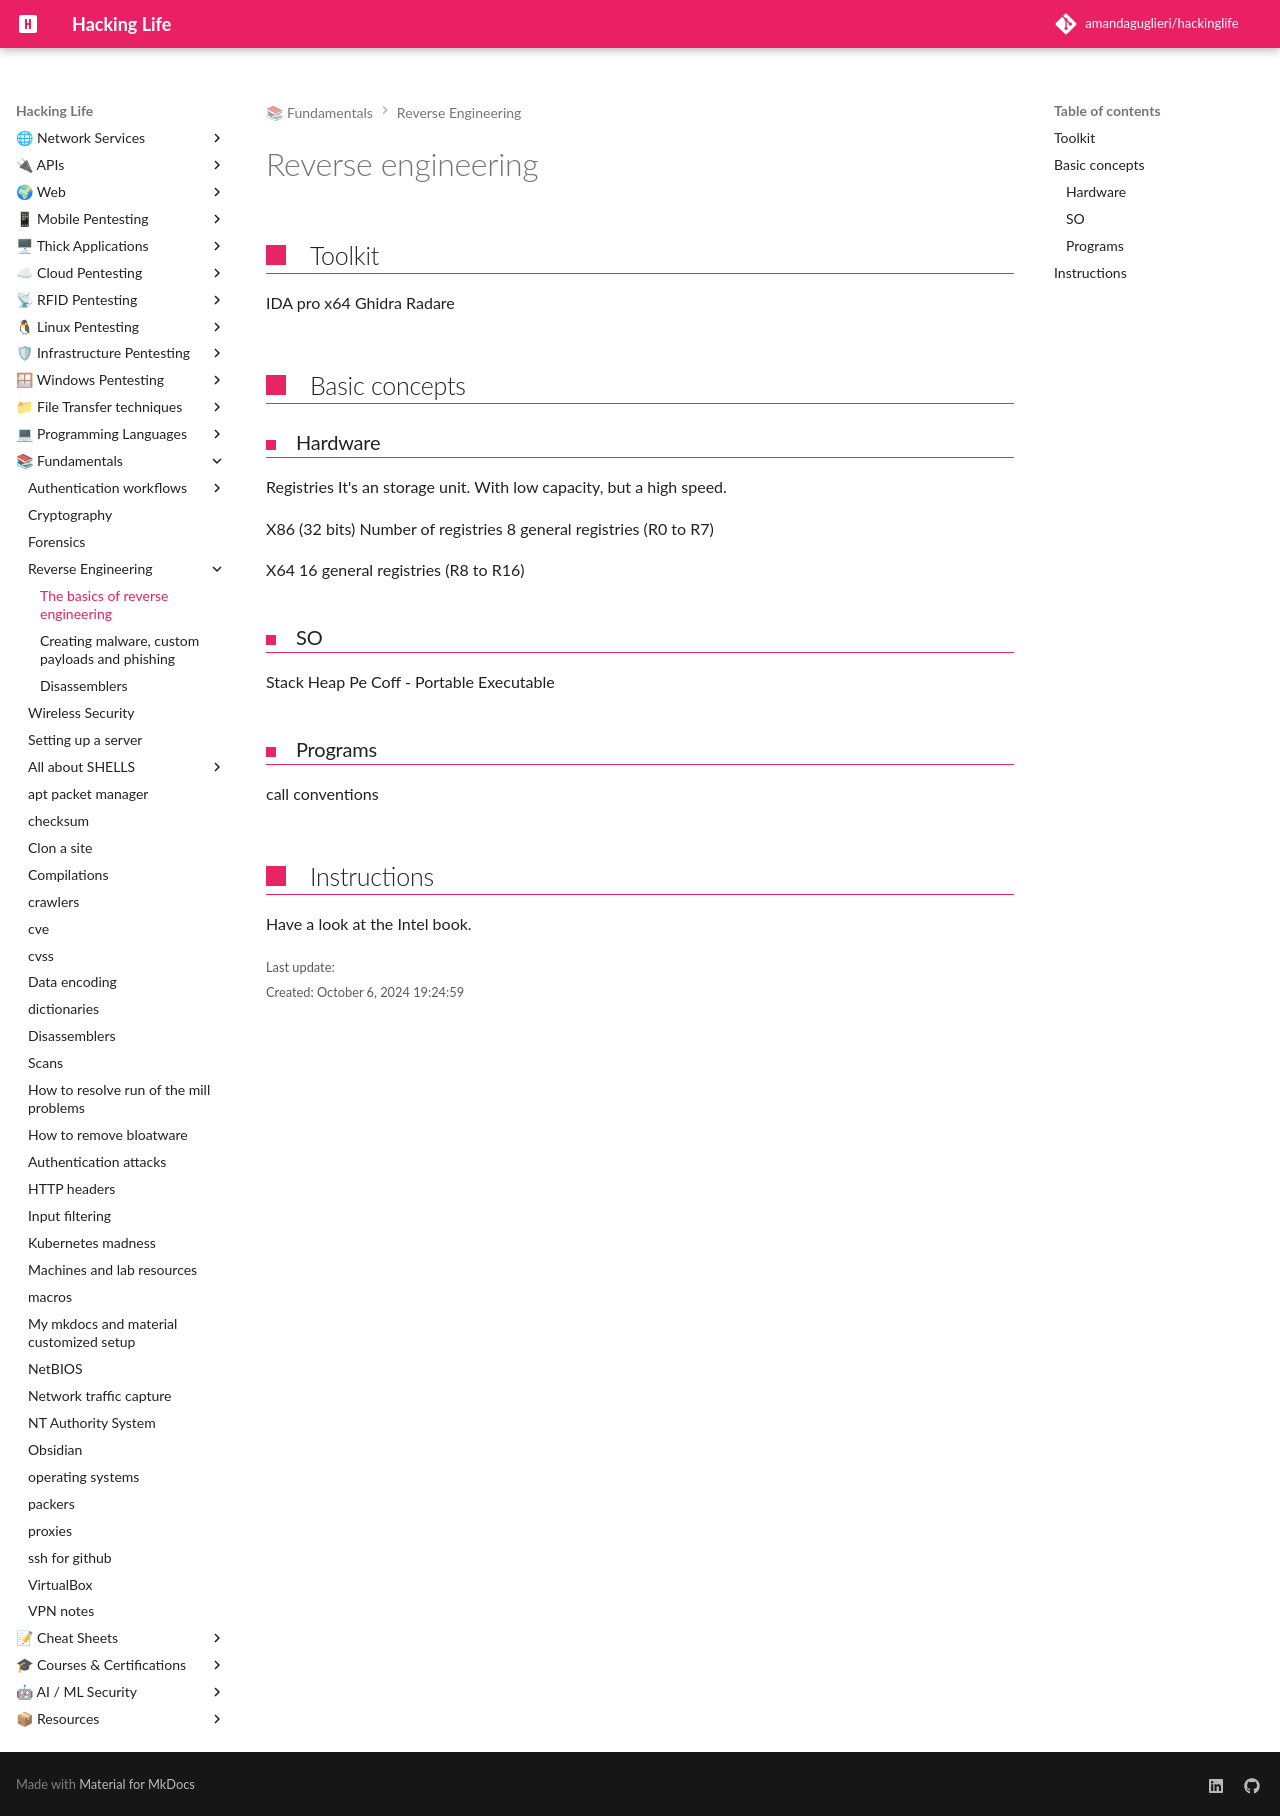

repository: amandaguglieri/hackinglife · page: reverse-engineering/index.html · generator: mkdocs

---
title: Reverse engineering
draft: false
author: amandaguglieri
TableOfContents: true
tags:
  - pentesting
  - reverse-engineering
---
# Reverse engineering

## Toolkit

IDA pro
x64
Ghidra
Radare


## Basic concepts

### Hardware

Registries
It's an storage unit. With low capacity, but a high speed. 

X86 (32 bits)
Number of registries 8 general registries (R0 to R7)

X64 16 general registries (R8 to R16)


### SO
Stack
Heap
Pe Coff - Portable Executable


### Programs

call conventions



## Instructions

Have a look at the Intel book.
